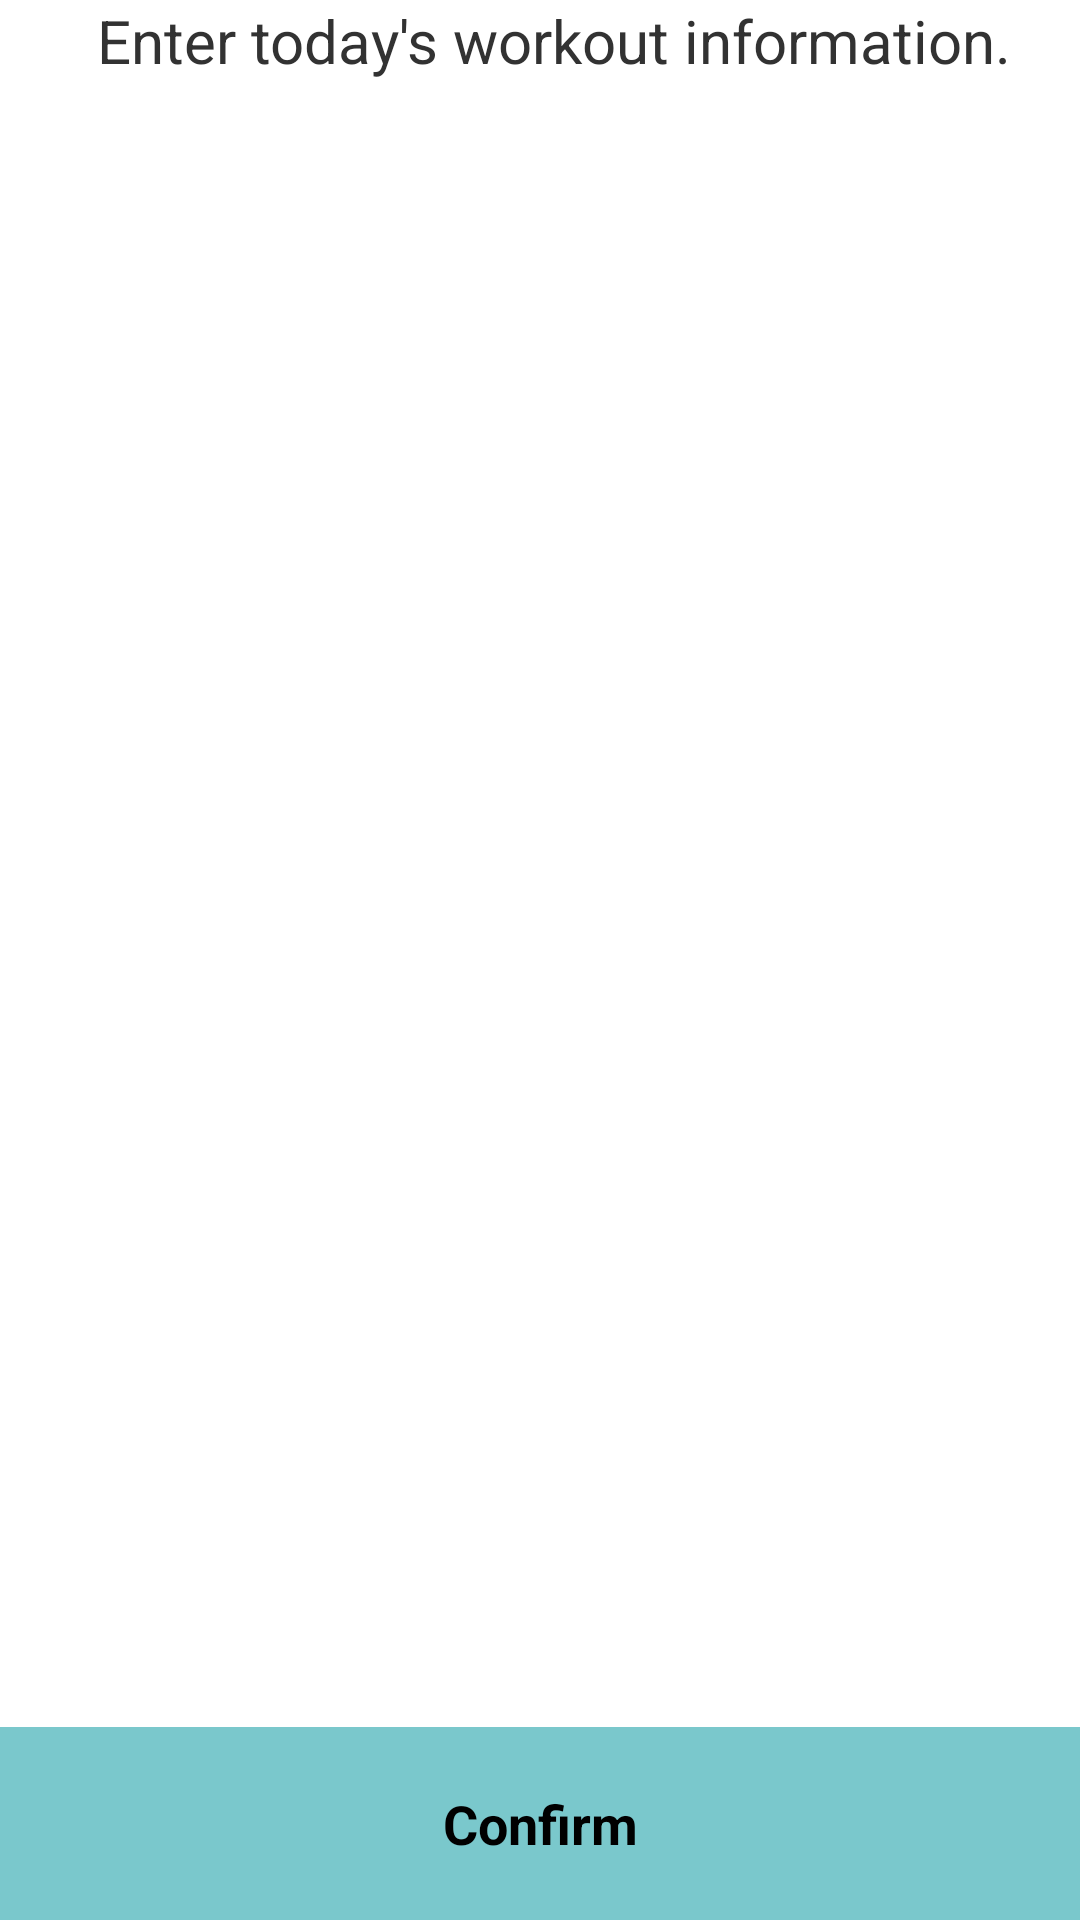

Reconstruct the res/layout file that produces this screen, plus the resources it refers to.
<!-- AndroidManifest.xml: application theme AppTheme -->
<!-- res/layout/fragment_data_entry.xml -->
<FrameLayout xmlns:android="http://schemas.android.com/apk/res/android"
    xmlns:tools="http://schemas.android.com/tools"
    android:layout_width="match_parent"
    android:layout_height="match_parent"
    tools:context="com.cs400.gamifyhealth.DataEntryFragment">
    <RelativeLayout
        android:orientation="vertical"
        android:layout_width="fill_parent"
        android:layout_height="fill_parent"
        xmlns:android="http://schemas.android.com/apk/res/android"
        android:showDividers="none">

        <TextView
            android:layout_width="wrap_content"
            android:layout_height="wrap_content"
            android:text="@string/data_entry_string"
            android:textSize="20sp"
            android:paddingLeft="10dp"
            android:gravity="center_vertical"
            android:id="@+id/data_entry_description"
            android:paddingBottom="30dp"
            android:layout_alignParentTop="true"
            android:layout_centerHorizontal="true" />

        <ListView
            android:layout_width="match_parent"
            android:layout_height="wrap_content"
            android:id="@+id/seekBarListView"
            android:divider="@null"
            android:dividerHeight="30dp"
            android:layout_below="@+id/data_entry_description"
            android:layout_above="@+id/continueButton2"
            />

        <Button
            android:layout_width="match_parent"
            android:layout_height="wrap_content"
            android:text="Confirm"
            android:id="@+id/continueButton2"
            android:typeface="normal"
            android:textStyle="bold"
            android:layout_alignParentBottom="true"
            android:paddingLeft="40sp"
            android:paddingTop="20sp"
            android:paddingRight="40sp"
            android:paddingBottom="20sp"
            android:background="#ff7ac8cc"

            />

    </RelativeLayout>
</FrameLayout>
<!-- resources referenced by this layout -->
<resources>
  <string name="data_entry_string">Enter today\'s workout information.</string>
  <style name="AppTheme" parent="android:Theme.Holo.Light.DarkActionBar">
          
  
      </style>
</resources>
